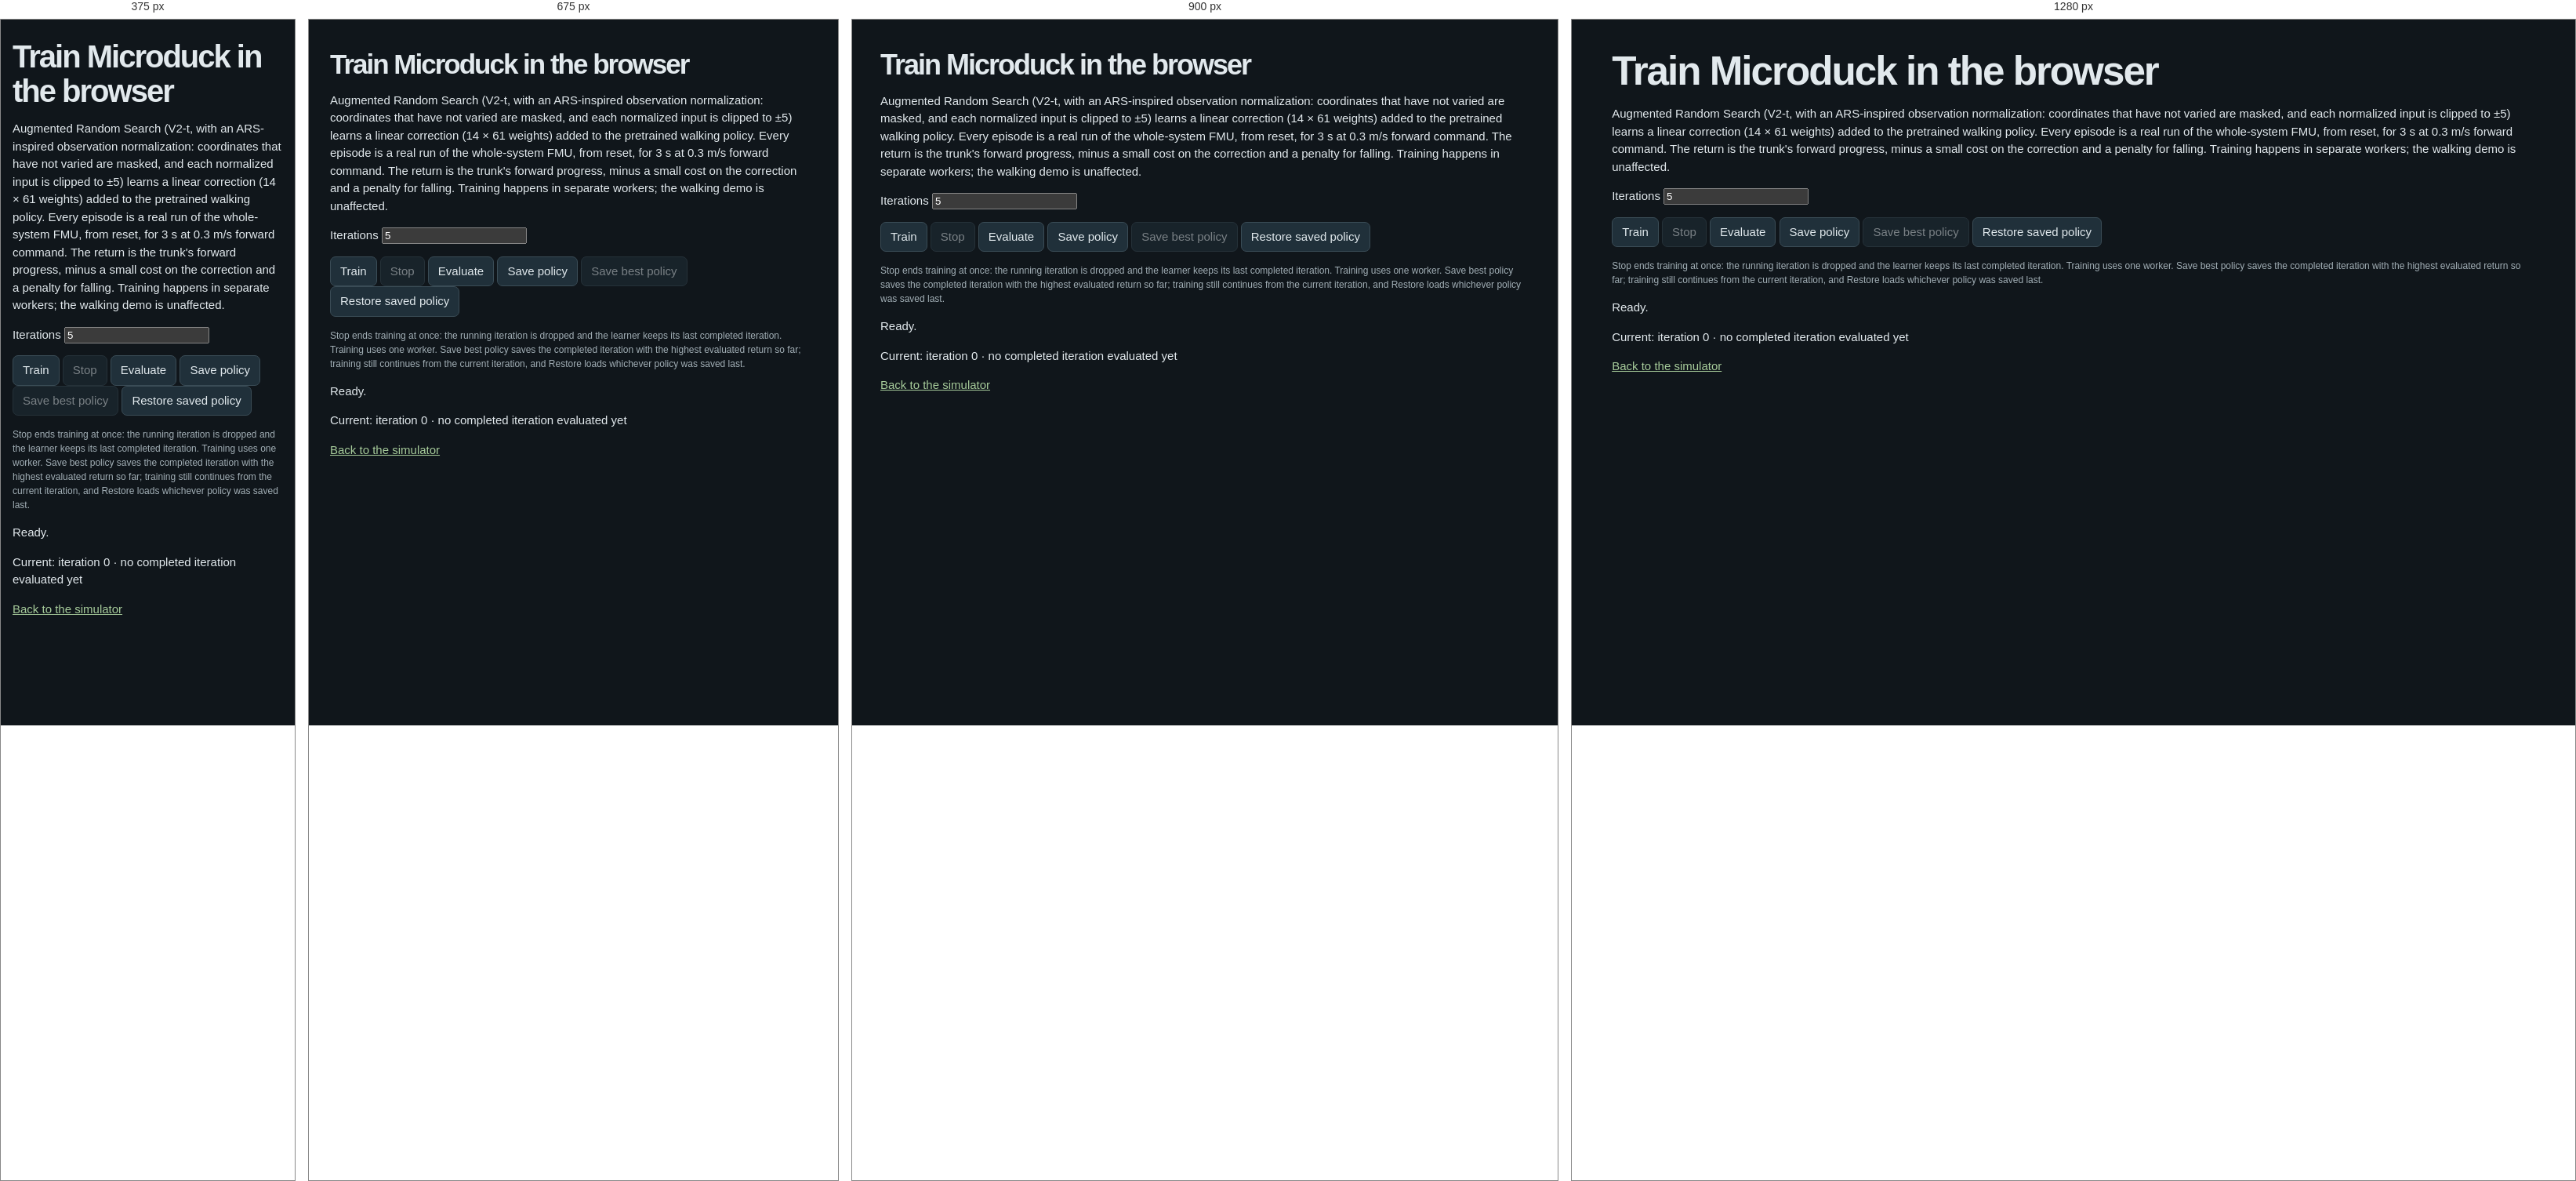
Rendered at 375 px, 675 px, 900 px and 1280 px, left to right.

<!-- file: train.html -->
<!doctype html>
<html lang="en"><head><meta charset="utf-8"><meta name="viewport" content="width=device-width,initial-scale=1">
<title>Microduck · train in the browser · Rumoca compiler · CogniPilot</title>
<meta name="description" content="Train a residual on Microduck's walking policy in the browser, against the whole-system FMU compiled by Rumoca.">
<link rel="stylesheet" href="./style.css"></head>
<body>
<main class="training">
<h1>Train Microduck in the browser</h1>
<p>Augmented Random Search (V2-t, with an ARS-inspired observation normalization: coordinates that have not varied are masked, and each normalized input is clipped to ±5) learns a linear correction (14 × 61 weights) added to the pretrained walking policy. Every
episode is a real run of the whole-system FMU, from reset, for 3 s at 0.3 m/s forward command. The return is the
trunk's forward progress, minus a small cost on the correction and a penalty for falling. Training happens in
separate workers; the walking demo is unaffected.</p>
<p><label>Iterations <input id="train-iterations" type="number" min="1" value="5"></label>
</p>
<p><button id="train-start">Train</button> <button id="train-stop" disabled>Stop</button>
<button id="train-evaluate">Evaluate</button> <button id="train-save">Save policy</button>
<button id="train-save-best" disabled>Save best policy</button>
<button id="train-restore">Restore saved policy</button></p>
<p class="muted">Stop ends training at once: the running iteration is dropped and the learner keeps its last completed iteration. Training uses one worker. Save best policy saves the completed iteration with the highest evaluated return so far; training still continues from the current iteration, and Restore loads whichever policy was saved last.</p>
<p id="train-status" role="status">Ready.</p>
<p id="train-best">Current: iteration 0 · no completed iteration evaluated yet</p>
<pre id="train-log" aria-live="polite"></pre>
<p><a href="./">Back to the simulator</a></p>
</main>
<script type="module" src="./train.js"></script>
</body></html>


/* @media block from style.css */
@media(max-width:1100px){.lab{grid-template-columns:160px 1fr}.pose{grid-column:1/-1;max-height:none}.pose #joints{display:grid;grid-template-columns:repeat(3,1fr);gap:0 25px}.intro .status{display:none}.learning{gap:20px}}

/* @media block from style.css */
@media(max-width:650px){header{height:auto;min-height:70px;padding:15px 5%;gap:15px;flex-wrap:wrap}header .pill{display:none}nav{gap:18px}main{padding:25px 4%}.intro{margin-bottom:20px}h1{font-size:40px}.lab{display:flex;flex-direction:column}.tasks{order:2}.note{display:none}#stages{display:grid;grid-template-columns:1fr 1fr}.viewport{order:1;min-height:420px}#canvas{min-height:330px}.pose{order:3}.pose #joints{grid-template-columns:1fr 1fr}.source-panel{padding:17px}.source-panel .panel-heading{align-items:flex-start;flex-direction:column}.actions{width:100%;flex-wrap:wrap}.actions select{flex:1;max-width:none}.learning{grid-template-columns:1fr;padding-top:30px;gap:15px}.view-toolbar{font-size:10px}.view-bottom{font-size:9px}}

/* @media block from style.css */
@media(max-width:700px){.source-workspace{grid-template-columns:150px minmax(0,1fr)}#file-browser{font-size:10px}}

/* @media block from style.css */
@media(max-width:700px){.sensor-grid{grid-template-columns:1fr 1fr}.sensor-grid details{grid-column:1/-1}}

/* @media block from style.css */
@media(max-width:650px){.touch-drive{grid-template-columns:repeat(2,minmax(0,1fr))}.touch-drive button[data-drive="zero"]{grid-column:1/-1}}

/* @media block from style.css */
@media(max-width:650px){.actions{min-width:0}.actions select{min-width:0;max-width:100%;width:100%}.source-panel,.source-workspace,.editor-pane{min-width:0}}